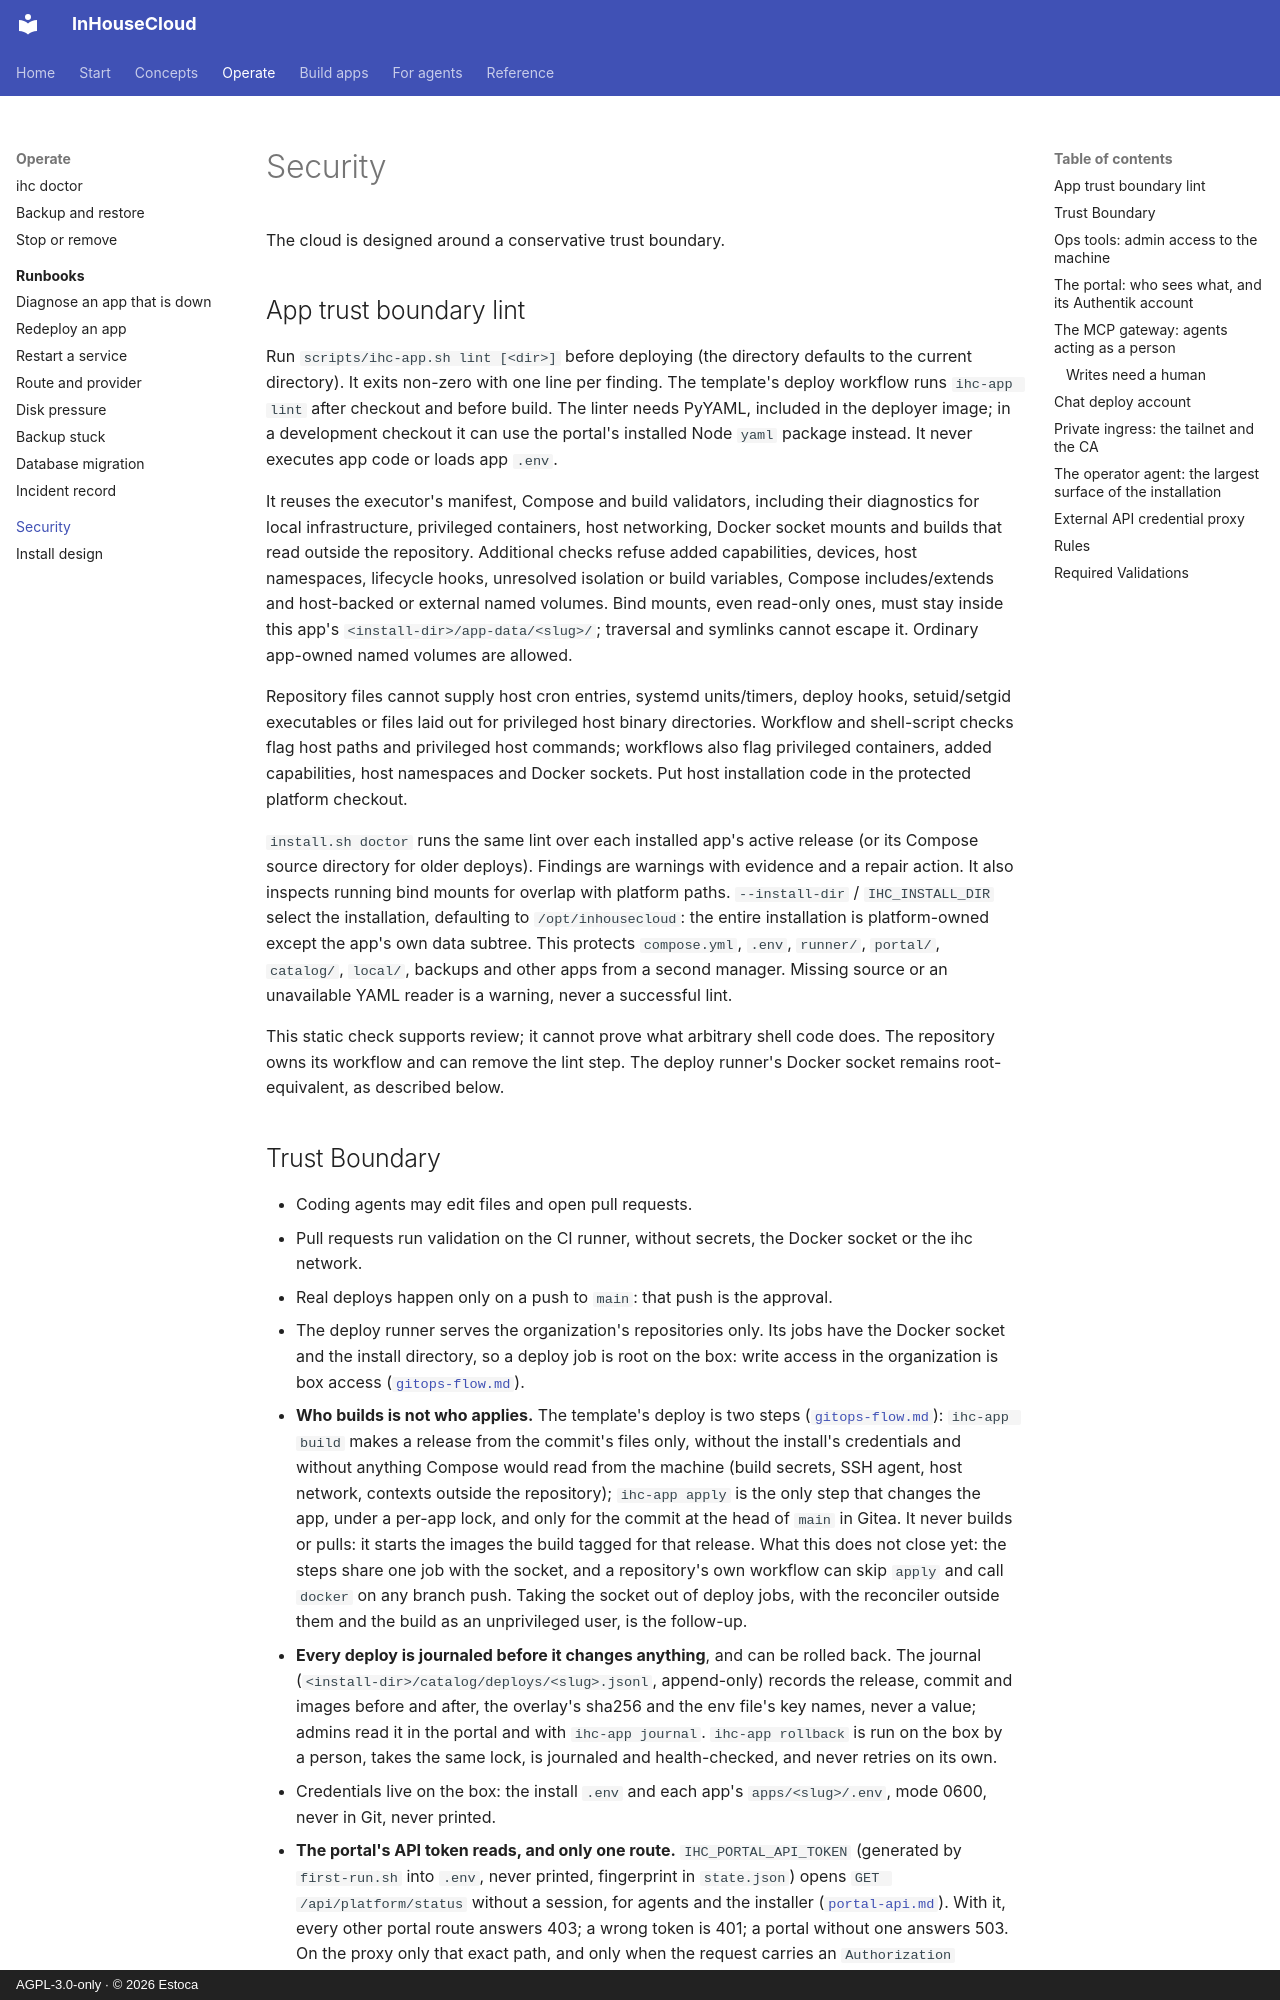

repository: Estoca/inhousecloud · page: security/index.html · generator: mkdocs · copyright: AGPL-3.0-only · © 2026 Estoca

# Security

The cloud is designed around a conservative trust boundary.

## App trust boundary lint

Run `scripts/ihc-app.sh lint [<dir>]` before deploying (the directory defaults to the
current directory). It exits non-zero with one line per finding. The template's deploy
workflow runs `ihc-app lint` after checkout and before build. The linter needs PyYAML,
included in the deployer image; in a development checkout it can use the portal's
installed Node `yaml` package instead. It never executes app code or loads app `.env`.

It reuses the executor's manifest, Compose and build validators, including their
diagnostics for local infrastructure, privileged containers, host networking, Docker
socket mounts and builds that read outside the repository. Additional checks refuse
added capabilities, devices, host namespaces, lifecycle hooks, unresolved isolation or
build variables, Compose includes/extends and host-backed or external named volumes.
Bind mounts, even read-only ones, must stay inside this app's
`<install-dir>/app-data/<slug>/`; traversal and symlinks cannot escape it. Ordinary
app-owned named volumes are allowed.

Repository files cannot supply host cron entries, systemd units/timers, deploy hooks,
setuid/setgid executables or files laid out for privileged host binary directories.
Workflow and shell-script checks flag host paths and privileged host commands;
workflows also flag privileged containers, added capabilities, host namespaces and
Docker sockets. Put host installation code in the protected platform checkout.

`install.sh doctor` runs the same lint over each installed app's active release (or
its Compose source directory for older deploys). Findings are warnings with evidence
and a repair action. It also inspects running bind mounts for overlap with platform
paths. `--install-dir` / `IHC_INSTALL_DIR` select the installation, defaulting to
`/opt/inhousecloud`: the entire installation is platform-owned except the app's own
data subtree. This protects `compose.yml`, `.env`, `runner/`, `portal/`, `catalog/`,
`local/`, backups and other apps from a second manager. Missing source or an unavailable
YAML reader is a warning, never a successful lint.

This static check supports review; it cannot prove what arbitrary shell code does.
The repository owns its workflow and can remove the lint step. The deploy runner's
Docker socket remains root-equivalent, as described below.
